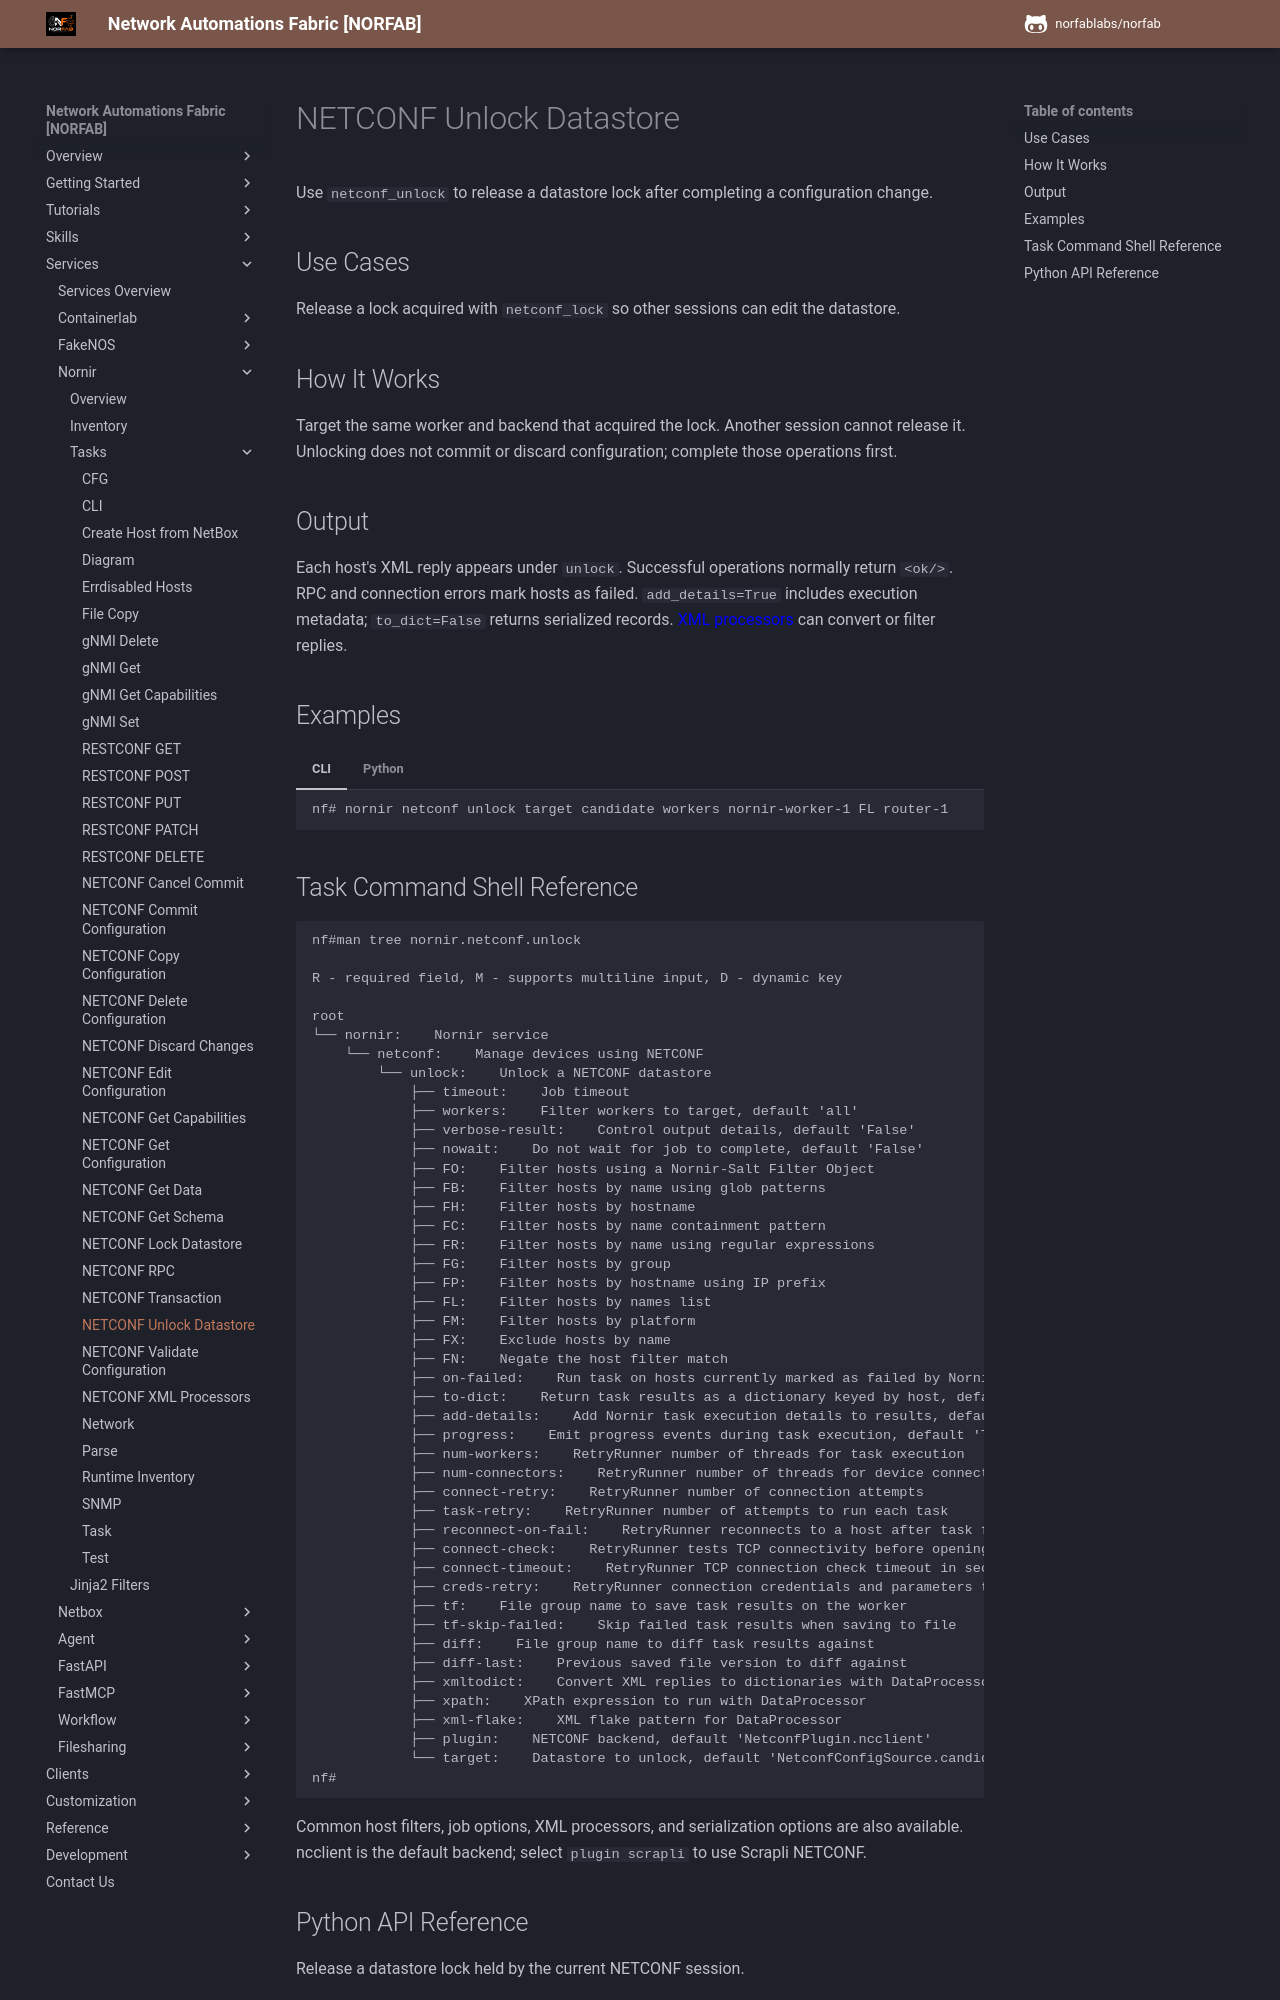

repository: norfablabs/NORFAB · page: workers/nornir/services_nornir_service_tasks_netconf_unlock/index.html · generator: mkdocs

# NETCONF Unlock Datastore

Use `netconf_unlock` to release a datastore lock after completing a configuration change.

## Use Cases

Release a lock acquired with `netconf_lock` so other sessions can edit the datastore.

## How It Works

Target the same worker and backend that acquired the lock. Another session cannot release it. Unlocking does not commit or discard configuration; complete those operations first.

## Output

Each host's XML reply appears under `unlock`. Successful operations normally return `<ok/>`. RPC and connection
errors mark hosts as failed. `add_details=True` includes execution metadata;
`to_dict=False` returns serialized records. [XML processors](services_nornir_service_tasks_netconf_processors.md)
can convert or filter replies.

## Examples

=== "CLI"

    ```text
    nf# nornir netconf unlock target candidate workers nornir-worker-1 FL router-1
    ```

=== "Python"

    ```python
    from norfab.core.nfapi import NorFab

    with NorFab(inventory="inventory.yaml") as nf:
        client = nf.make_client()
        result = client.run_job(
            "nornir", "netconf_unlock", workers="nornir-worker-1",
            kwargs={'target': 'candidate', 'FL': ['router-1']},
        )
        print(result)
    ```
